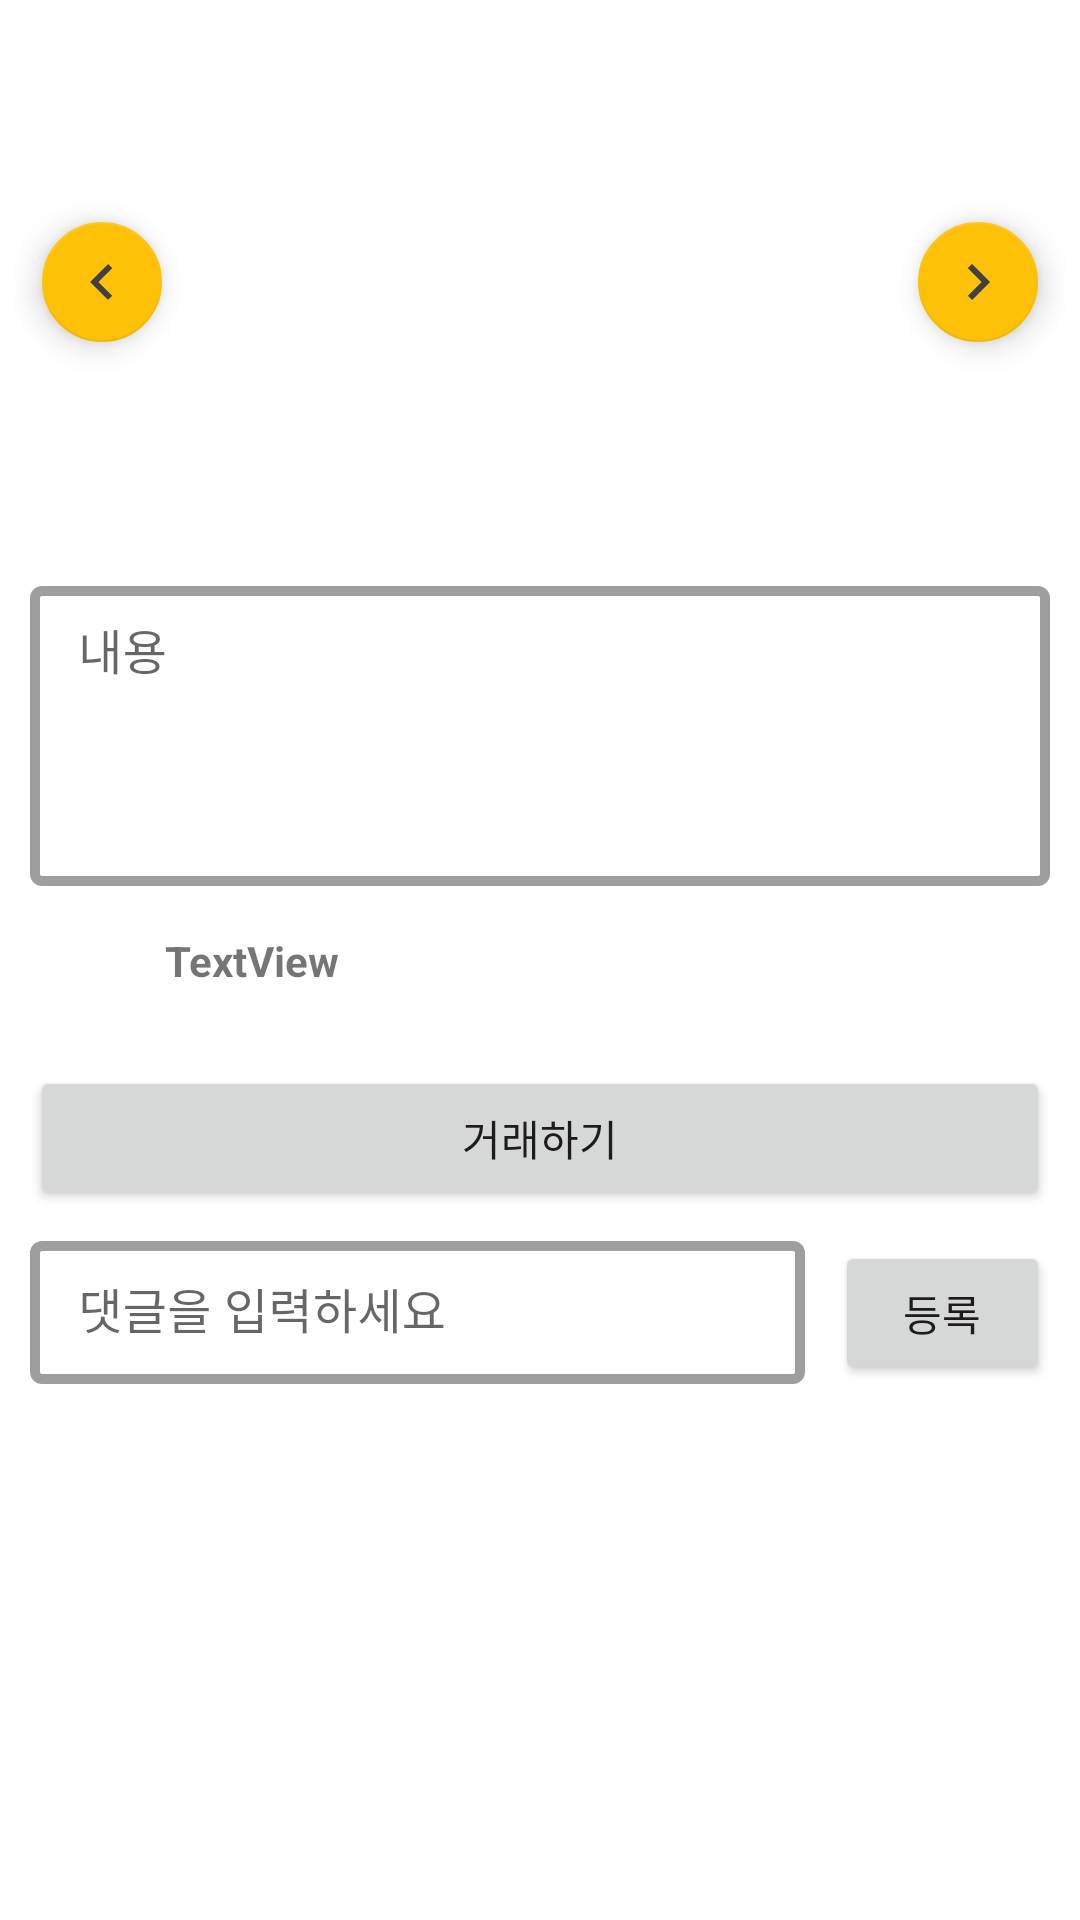

Android layout source for this screen:
<!-- AndroidManifest.xml: application theme Theme.BorrowThing -->
<!-- res/layout/activity_borrow_detail.xml -->
<?xml version="1.0" encoding="utf-8"?>
<androidx.constraintlayout.widget.ConstraintLayout xmlns:android="http://schemas.android.com/apk/res/android"
    xmlns:app="http://schemas.android.com/apk/res-auto"
    xmlns:tools="http://schemas.android.com/tools"
    android:layout_width="match_parent"
    android:layout_height="match_parent"
    tools:context=".BorrowDetailActivity">

    <ScrollView
        android:layout_width="match_parent"
        android:layout_height="match_parent" >

        <LinearLayout
            android:layout_width="match_parent"
            android:layout_height="wrap_content"
            android:orientation="vertical"
            tools:ignore="MissingConstraints">

            <ImageView
                android:id="@+id/imgBorrow"
                android:layout_width="match_parent"
                android:layout_height="170dp"
                android:layout_marginLeft="10dp"
                android:layout_marginTop="10dp"
                android:layout_marginRight="10dp"
                app:srcCompat="@drawable/nolmage" />

            <com.google.android.material.textfield.TextInputLayout
                style="@style/Widget.MaterialComponents.TextInputLayout.OutlinedBox.Dense"
                android:layout_width="match_parent"
                android:layout_height="wrap_content"
                android:layout_marginStart="10dp"
                android:layout_marginTop="10dp"
                android:layout_marginEnd="10dp"
                android:hint="내용"
                app:boxStrokeWidth="10px"
                app:boxStrokeWidthFocused="10px"
                app:endIconMode="clear_text"
                app:layout_constraintEnd_toEndOf="parent"
                app:layout_constraintStart_toStartOf="parent"
                app:layout_constraintTop_toTopOf="parent"
                tools:ignore="MissingConstraints">

                <com.google.android.material.textfield.TextInputEditText
                    android:id="@+id/txtContent"
                    android:layout_width="match_parent"
                    android:layout_height="100dp"
                    android:gravity="top"
                    android:inputType="textMultiLine" />

            </com.google.android.material.textfield.TextInputLayout>

            <LinearLayout
                android:layout_width="match_parent"
                android:layout_height="match_parent"
                android:layout_marginLeft="10dp"
                android:layout_marginTop="5dp"
                android:layout_marginRight="10dp"
                android:orientation="horizontal"
                android:weightSum="1">

                <ImageView
                    android:id="@+id/imgHeart"
                    android:layout_width="40dp"
                    android:layout_height="40dp"
                    android:layout_gravity="center_vertical"
                    app:srcCompat="@drawable/ic_heart" />

                <TextView
                    android:id="@+id/txtDetail"
                    android:layout_width="wrap_content"
                    android:layout_height="wrap_content"
                    android:layout_gravity="center_vertical"
                    android:layout_marginLeft="5dp"
                    android:layout_weight="1"
                    android:text="TextView"
                    android:textStyle="bold" />

            </LinearLayout>

            <Button
                android:id="@+id/btnDeal"
                android:layout_width="match_parent"
                android:layout_height="wrap_content"
                android:layout_marginLeft="10dp"
                android:layout_marginTop="15dp"
                android:layout_marginRight="10dp"
                android:paddingTop="5dp"
                android:paddingBottom="5dp"
                android:text="거래하기" />

            <LinearLayout
                android:layout_width="match_parent"
                android:layout_height="match_parent"
                android:layout_marginTop="5dp"
                android:orientation="horizontal">

                <com.google.android.material.textfield.TextInputLayout
                    style="@style/Widget.MaterialComponents.TextInputLayout.OutlinedBox.Dense"
                    android:layout_width="match_parent"
                    android:layout_height="wrap_content"
                    android:layout_marginStart="10dp"
                    android:layout_marginEnd="10dp"
                    android:layout_weight="5"
                    android:hint="댓글을 입력하세요"
                    app:boxStrokeWidth="10px"
                    app:boxStrokeWidthFocused="10px"
                    app:endIconMode="clear_text"
                    app:layout_constraintEnd_toEndOf="parent"
                    app:layout_constraintStart_toStartOf="parent"
                    app:layout_constraintTop_toTopOf="parent"
                    tools:ignore="MissingConstraints">

                    <com.google.android.material.textfield.TextInputEditText
                        android:id="@+id/txtComment"
                        android:layout_width="match_parent"
                        android:layout_height="wrap_content"
                        android:inputType="textWebEmailAddress" />

                </com.google.android.material.textfield.TextInputLayout>

                <Button
                    android:id="@+id/btnRegister"
                    android:layout_width="wrap_content"
                    android:layout_height="wrap_content"
                    android:layout_marginRight="10dp"
                    android:layout_weight="1"
                    android:text="등록" />

            </LinearLayout>

            <androidx.recyclerview.widget.RecyclerView
                android:id="@+id/recyclerView"
                android:layout_width="match_parent"
                android:layout_height="match_parent"
                android:layout_marginLeft="15dp"
                android:layout_marginTop="10dp"
                android:layout_marginRight="15dp" />

        </LinearLayout>
    </ScrollView>

    <com.google.android.material.floatingactionbutton.FloatingActionButton
        android:id="@+id/fabLeft"
        android:layout_width="wrap_content"
        android:layout_height="wrap_content"
        android:layout_marginStart="10dp"
        android:layout_marginTop="70dp"
        android:clickable="true"
        android:visibility="visible"
        app:backgroundTint="@color/main"
        app:fabSize="mini"
        app:layout_constraintStart_toStartOf="parent"
        app:layout_constraintTop_toTopOf="parent"
        app:srcCompat="@drawable/ic_left" />

    <com.google.android.material.floatingactionbutton.FloatingActionButton
        android:id="@+id/fabRight"
        android:layout_width="wrap_content"
        android:layout_height="wrap_content"
        android:layout_marginTop="70dp"
        android:layout_marginEnd="10dp"
        android:clickable="true"
        android:visibility="visible"
        app:backgroundTint="@color/main"
        app:fabSize="mini"
        app:layout_constraintEnd_toEndOf="parent"
        app:layout_constraintTop_toTopOf="parent"
        app:srcCompat="@drawable/ic_right" />

</androidx.constraintlayout.widget.ConstraintLayout>
<!-- resources referenced by this layout -->
<resources>
  <color name="main">#FFC107</color>
  <!-- drawable ic_left (drawable) -->
  <vector android:autoMirrored="true" android:height="48dp"
      android:tint="@color/black" android:viewportHeight="24"
      android:viewportWidth="24" android:width="48dp" xmlns:android="http://schemas.android.com/apk/res/android">
      <path android:fillColor="@android:color/white" android:pathData="M15.41,16.59L10.83,12l4.58,-4.59L14,6l-6,6 6,6 1.41,-1.41z"/>
  </vector>
  <!-- drawable ic_right (drawable) -->
  <vector android:autoMirrored="true" android:height="48dp"
      android:tint="@color/black" android:viewportHeight="24"
      android:viewportWidth="24" android:width="48dp" xmlns:android="http://schemas.android.com/apk/res/android">
      <path android:fillColor="@android:color/white" android:pathData="M8.59,16.59L13.17,12 8.59,7.41 10,6l6,6 -6,6 -1.41,-1.41z"/>
  </vector>
  <style name="Theme.BorrowThing" parent="Theme.MaterialComponents.DayNight.DarkActionBar">
          
          <item name="colorPrimary">@android:color/holo_orange_light</item>
          <item name="colorPrimaryVariant">@color/black</item>
          <item name="colorOnPrimary">@color/white</item>
          
          <item name="colorSecondary">@color/teal_200</item>
          <item name="colorSecondaryVariant">@color/teal_700</item>
          <item name="colorOnSecondary">@color/black</item>
          
          <item name="android:statusBarColor" tools:targetApi="l">?attr/colorPrimaryVariant</item>
          
      </style>
  <color name="black">#FF404040</color>
  <color name="white">#FFFFFFFF</color>
  <color name="teal_200">#FF03DAC5</color>
  <color name="teal_700">#FF018786</color>
</resources>
